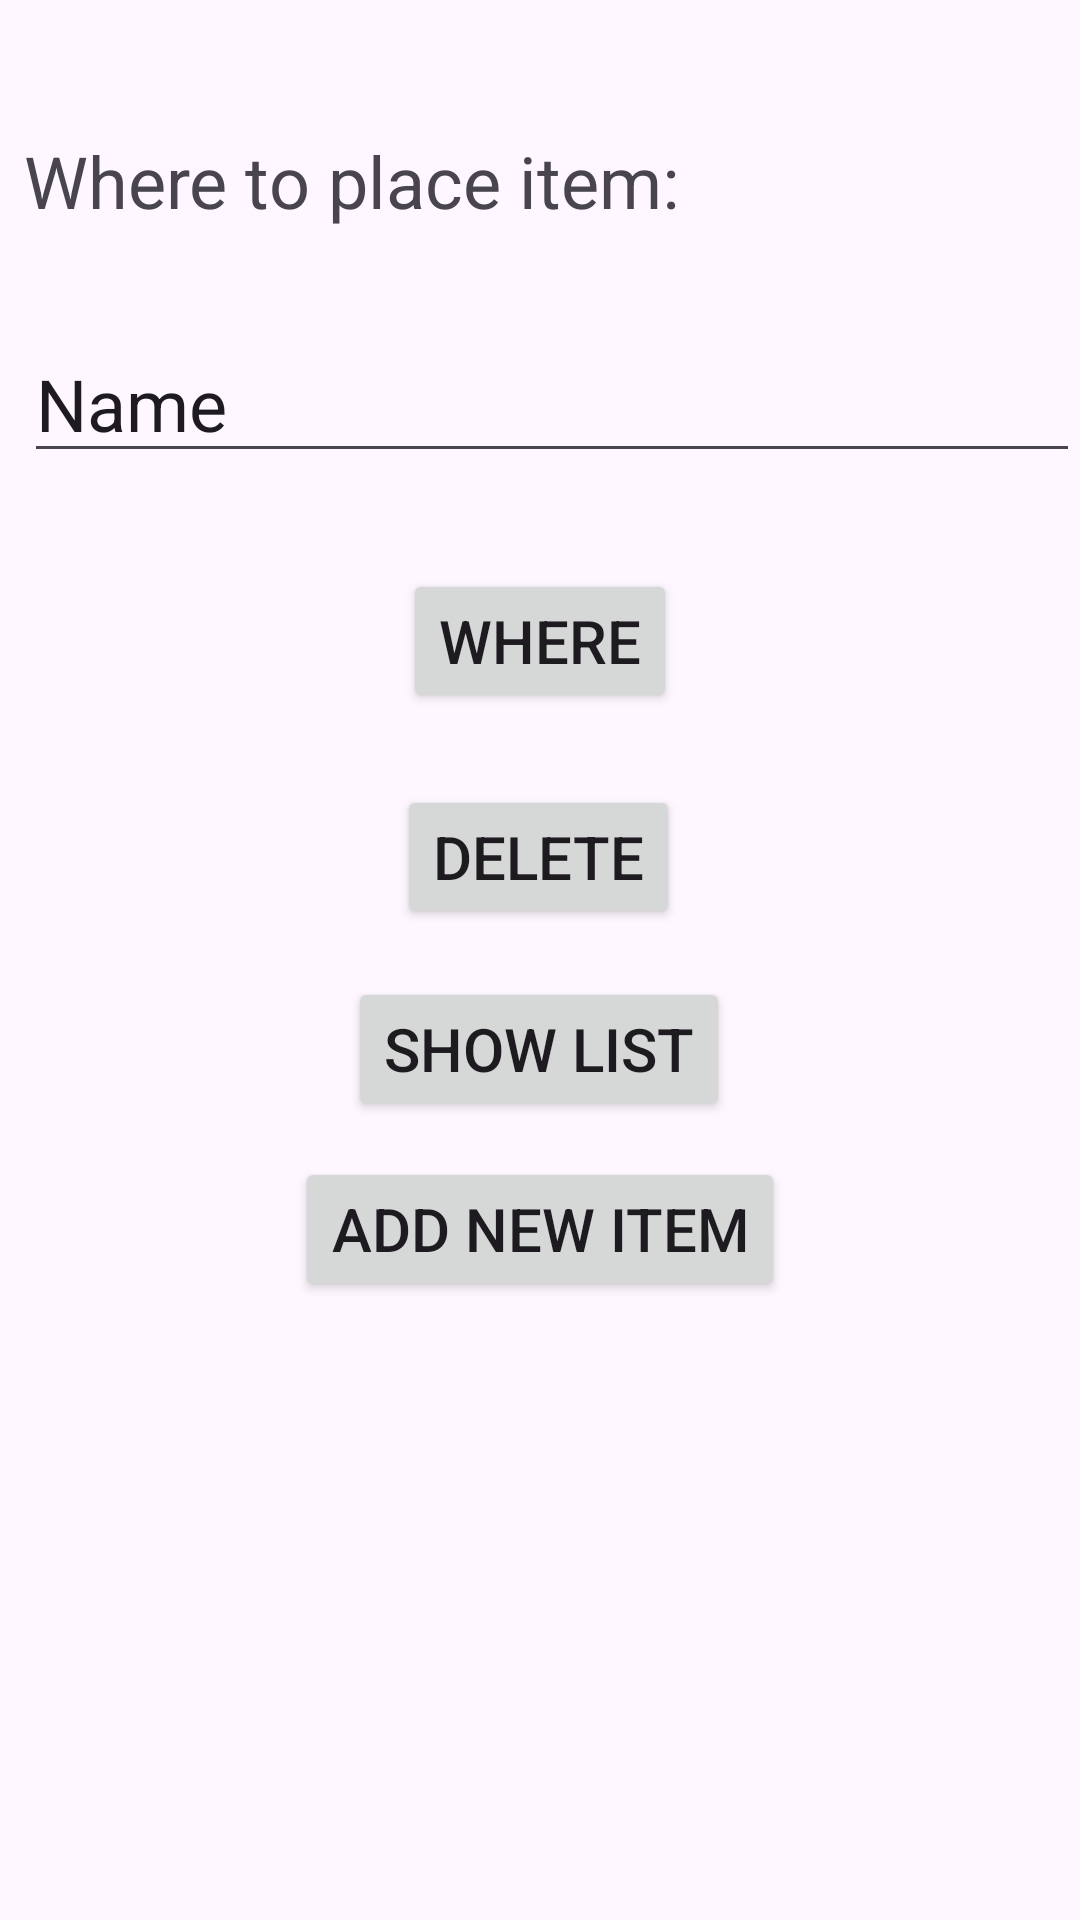

Write the Android layout XML for this screen, with the resource values it uses.
<!-- AndroidManifest.xml: application theme Theme.GarbageApp -->
<!-- res/layout/fragment_ui.xml -->
<?xml version="1.0" encoding="utf-8"?>
<androidx.constraintlayout.widget.ConstraintLayout xmlns:android="http://schemas.android.com/apk/res/android"
    xmlns:app="http://schemas.android.com/apk/res-auto"
    xmlns:tools="http://schemas.android.com/tools"
    android:id="@+id/linearLayout"
    android:layout_width="match_parent"
    android:layout_height="match_parent">

    <TextView
        android:id="@+id/textView"
        android:layout_width="0dp"
        android:layout_height="wrap_content"
        android:layout_marginStart="8dp"
        android:layout_marginTop="44dp"
        android:layout_marginEnd="8dp"
        android:text="Where to place item:"
        android:textSize="24sp"
        app:layout_constraintEnd_toEndOf="parent"
        app:layout_constraintHorizontal_bias="0.0"
        app:layout_constraintStart_toStartOf="parent"
        app:layout_constraintTop_toTopOf="parent" />

    <EditText
        android:id="@+id/editTexUi"
        android:layout_width="0dp"
        android:layout_height="wrap_content"
        android:layout_marginStart="8dp"
        android:layout_marginTop="32dp"
        android:ems="10"
        android:inputType="text"
        android:text="Name"
        android:textSize="24sp"
        app:layout_constraintEnd_toEndOf="parent"
        app:layout_constraintHorizontal_bias="0.0"
        app:layout_constraintStart_toStartOf="parent"
        app:layout_constraintTop_toBottomOf="@+id/textView" />

    <Button
        android:id="@+id/add_item_btn"
        android:layout_width="wrap_content"
        android:layout_height="wrap_content"
        android:layout_gravity="center"
        android:layout_marginTop="12dp"
        android:text="@string/add_item"
        android:textSize="20sp"
        app:layout_constraintEnd_toEndOf="parent"
        app:layout_constraintStart_toStartOf="parent"
        app:layout_constraintTop_toBottomOf="@+id/showListBtn" />

    <Button
        android:id="@+id/where_btn"
        android:layout_width="wrap_content"
        android:layout_height="wrap_content"
        android:layout_marginTop="32dp"
        android:text="@string/where"
        android:textSize="20sp"

        app:layout_constraintEnd_toEndOf="parent"
        app:layout_constraintStart_toStartOf="parent"
        app:layout_constraintTop_toBottomOf="@+id/editTexUi" />

    <Button
        android:id="@+id/delete_btn"
        android:layout_width="wrap_content"
        android:layout_height="wrap_content"
        android:layout_marginTop="24dp"
        android:text="@string/delete"
        android:textSize="20sp"
        app:layout_constraintEnd_toEndOf="parent"
        app:layout_constraintHorizontal_bias="0.498"
        app:layout_constraintStart_toStartOf="parent"
        app:layout_constraintTop_toBottomOf="@+id/where_btn" />

    <Button
        android:id="@+id/showListBtn"
        android:layout_width="wrap_content"
        android:layout_height="wrap_content"
        android:layout_marginTop="16dp"
        android:text="@string/show_list"
        android:textSize="20sp"
        app:layout_constraintEnd_toEndOf="parent"
        app:layout_constraintHorizontal_bias="0.498"
        app:layout_constraintStart_toStartOf="parent"
        app:layout_constraintTop_toBottomOf="@+id/delete_btn" />


</androidx.constraintlayout.widget.ConstraintLayout>
<!-- resources referenced by this layout -->
<resources>
  <string name="add_item">ADD NEW ITEM</string>
  <string name="delete">DELETE</string>
  <string name="show_list">SHOW LIST</string>
  <string name="where">WHERE</string>
  <style name="Theme.GarbageApp" parent="Base.Theme.GarbageApp" />
  <style name="Base.Theme.GarbageApp" parent="Theme.Material3.DayNight.NoActionBar">
          
          
      </style>
</resources>
